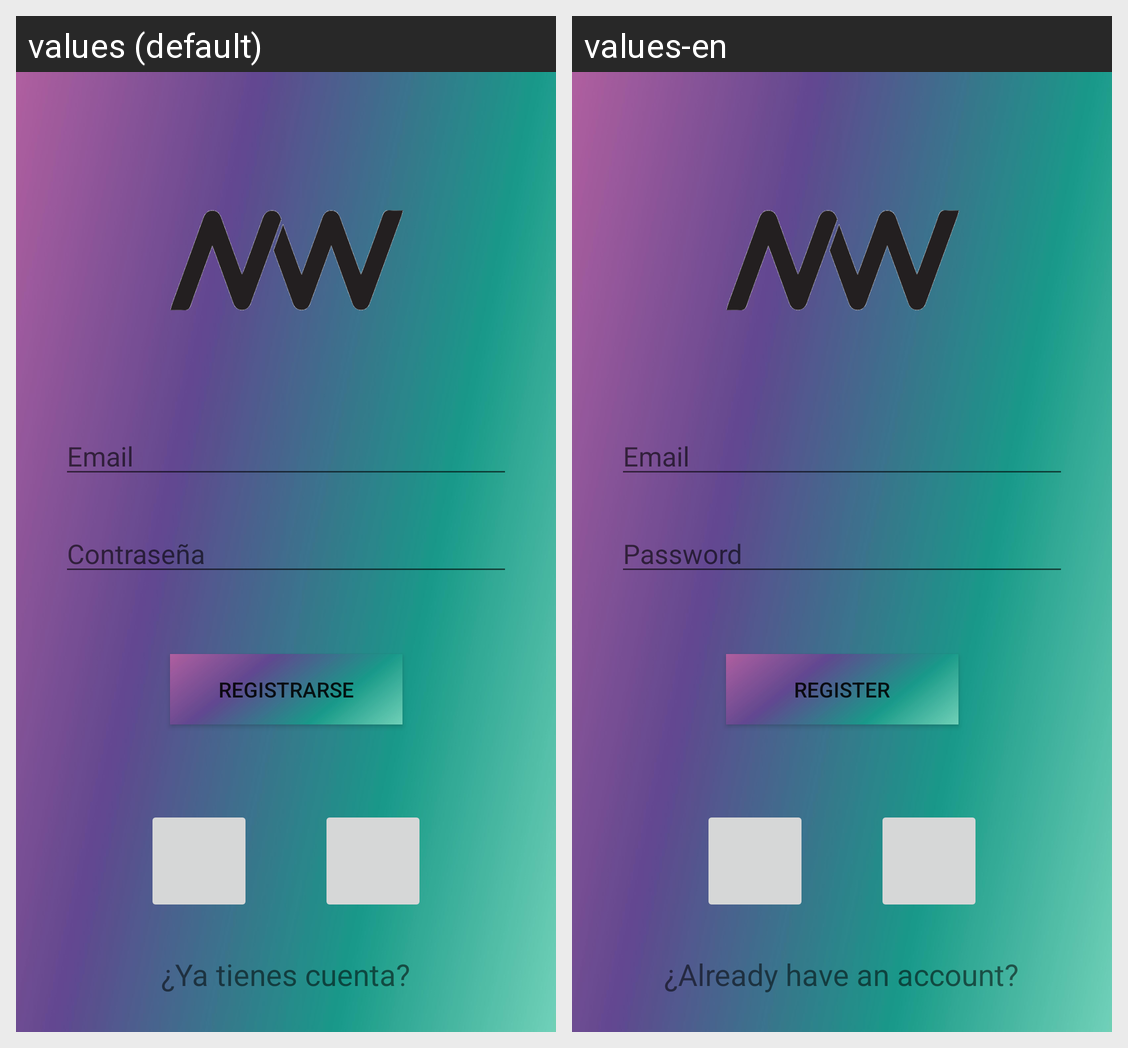

Locale-by-locale string values for the Android screen shown in this grid:
Android screen res/layout/activity_auth.xml rendered under 2 locales, left to right: values (default), values-en. Device: Nexus 5 (rendered at 1080×1920; each locale shown at half size, 540×960, under a caption strip naming it); theme Theme.NowCast_funcionalidad.
Strings drawn on this screen, with the default value and each locale's value (text and hints the layout hard-codes, and strings that could not be matched under every locale, appear in the picture but are not listed):

hint_email
  values: Email
  values-en: Email

hint_pw
  values: Contraseña
  values-en: Password

boton_registrar
  values: Registrarse
  values-en: Register

redireccion_pantalla_login
  values: ¿Ya tienes cuenta?
  values-en: ¿Already have an account?
